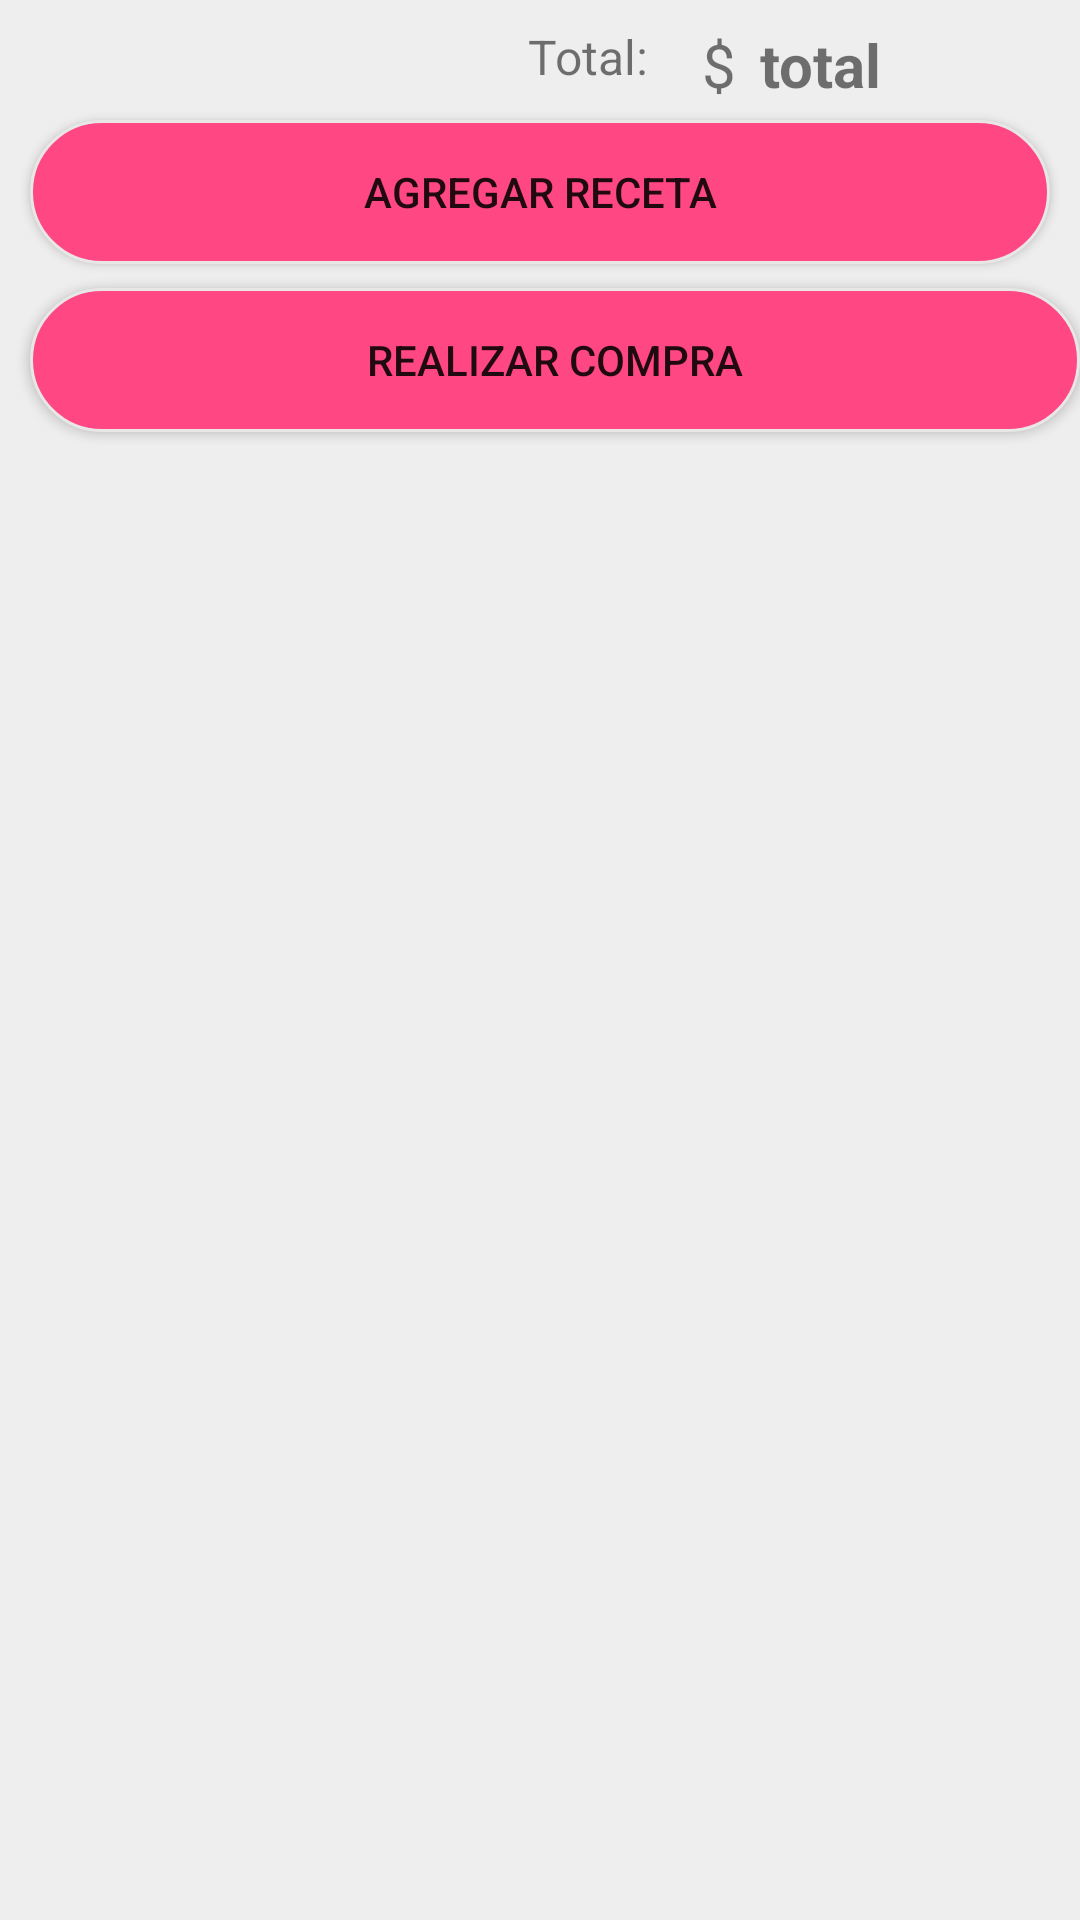

Produce the Android XML layout that renders to this screen, including the resource entries it uses.
<!-- AndroidManifest.xml: application theme Theme.Pharmapp -->
<!-- res/layout/fragment_gallery.xml -->
<?xml version="1.0" encoding="utf-8"?>
<LinearLayout xmlns:android="http://schemas.android.com/apk/res/android"
    xmlns:app="http://schemas.android.com/apk/res-auto"
    xmlns:tools="http://schemas.android.com/tools"
    android:layout_width="match_parent"
    android:layout_height="wrap_content"
    android:orientation="vertical"
    tools:context=".ui.gallery.GalleryFragment"
    android:background="#EEEEEE">

    <ScrollView
        android:layout_width="match_parent"
        android:layout_height="604dp"
        android:background="#EEEEEE">

        <LinearLayout
            android:layout_width="match_parent"
            android:layout_height="wrap_content"
            android:orientation="vertical">

            <TextView
                android:id="@+id/textView3"
                android:layout_width="match_parent"
                android:layout_height="45dp"
                android:layout_marginTop="20dp"
                android:gravity="center"
                android:text="Agregue Medicamentos para poder realizar la compra."
                android:textSize="20dp"
                android:visibility="gone"
                tools:visibility="gone" />

            <androidx.recyclerview.widget.RecyclerView
                android:id="@+id/lvLista2"
                android:layout_width="match_parent"
                android:layout_height="wrap_content">

            </androidx.recyclerview.widget.RecyclerView>

            <androidx.constraintlayout.widget.ConstraintLayout
                android:layout_width="match_parent"
                android:layout_height="246dp"
                android:layout_marginBottom="10sp">

                <GridView
                    android:id="@+id/gvImagenes"
                    android:layout_width="371dp"
                    android:layout_height="89dp"
                    android:layout_marginStart="16dp"
                    android:layout_marginTop="12dp"
                    android:columnWidth="100dp"
                    android:horizontalSpacing="5dp"
                    android:numColumns="6"
                    android:verticalSpacing="5dp"
                    android:visibility="gone"
                    app:layout_constraintStart_toStartOf="parent"
                    app:layout_constraintTop_toBottomOf="@+id/textView11">

                </GridView>

                <TextView
                    android:id="@+id/textView10"
                    android:layout_width="107dp"
                    android:layout_height="32dp"
                    android:layout_alignParentRight="true"
                    android:layout_marginStart="8dp"
                    android:layout_marginTop="8dp"
                    android:text="total"
                    android:textSize="20sp"
                    android:textStyle="bold"
                    android:visibility="visible"
                    app:layout_constraintStart_toEndOf="@+id/textView12"
                    app:layout_constraintTop_toTopOf="parent" />

                <TextView
                    android:id="@+id/textView11"
                    android:layout_width="46dp"
                    android:layout_height="27dp"
                    android:layout_alignParentRight="true"
                    android:layout_marginStart="176dp"
                    android:layout_marginTop="8dp"
                    android:text="Total:"
                    android:textSize="16sp"
                    android:visibility="visible"
                    app:layout_constraintStart_toStartOf="parent"
                    app:layout_constraintTop_toTopOf="parent" />

                <TextView
                    android:id="@+id/textView12"
                    android:layout_width="wrap_content"
                    android:layout_height="wrap_content"
                    android:layout_marginStart="12dp"
                    android:layout_marginTop="8dp"
                    android:text="$"
                    android:textSize="20sp"
                    app:layout_constraintStart_toEndOf="@+id/textView11"
                    app:layout_constraintTop_toTopOf="parent" />

                <Button
                    android:id="@+id/button4"
                    android:layout_width="match_parent"
                    android:layout_height="wrap_content"
                    android:text="Agregar Receta"
                    android:visibility="visible"
                    android:layout_marginStart="10dp"
                    android:layout_marginEnd="10sp"
                    android:enabled="true"
                    android:layout_marginTop="5dp"
                    android:background="@drawable/shapegallery"
                    app:layout_constraintStart_toStartOf="parent"
                    app:layout_constraintTop_toBottomOf="@+id/gvImagenes" />

                <Button
                    android:id="@+id/button2"
                    android:layout_width="match_parent"
                    android:layout_height="wrap_content"
                    android:layout_marginStart="10dp"
                    android:layout_marginTop="8dp"
                    android:background="@drawable/shapegallery"
                    android:text="Realizar Compra"
                    app:layout_constraintStart_toStartOf="parent"
                    app:layout_constraintTop_toBottomOf="@+id/button4" />

            </androidx.constraintlayout.widget.ConstraintLayout>
        </LinearLayout>
    </ScrollView>

</LinearLayout>
<!-- resources referenced by this layout -->
<resources>
  <!-- drawable shapegallery (drawable) -->
  <?xml version="1.0" encoding="utf-8"?>
  <shape  xmlns:android="http://schemas.android.com/apk/res/android">
      <corners
          android:bottomLeftRadius="25dp"
          android:bottomRightRadius="25dp"
          android:radius="25dp"
          android:topLeftRadius="25dp"
          android:topRightRadius="25dp" />
  
      <solid android:color="@color/rosa" />
  
      <stroke
          android:width="1dp"
          android:color="#E8E6E7" />
  </shape>
  <style name="Theme.Pharmapp" parent="Theme.MaterialComponents.DayNight.DarkActionBar">
          
          <item name="colorPrimary">@color/purple_500</item>
          <item name="colorPrimaryVariant">@color/purple_700</item>
          <item name="colorOnPrimary">@color/white</item>
          
          <item name="colorSecondary">@color/teal_200</item>
          <item name="colorSecondaryVariant">@color/teal_700</item>
          <item name="colorOnSecondary">@color/black</item>
          
          <item name="android:statusBarColor" tools:targetApi="l">?attr/colorPrimaryVariant</item>
          
      </style>
  <color name="rosa">#ff4784</color>
  <color name="purple_500">#FF6200EE</color>
  <color name="purple_700">#FF3700B3</color>
  <color name="white">#FFFFFFFF</color>
  <color name="teal_200">#FF03DAC5</color>
  <color name="teal_700">#FF018786</color>
  <color name="black">#FF000000</color>
</resources>
